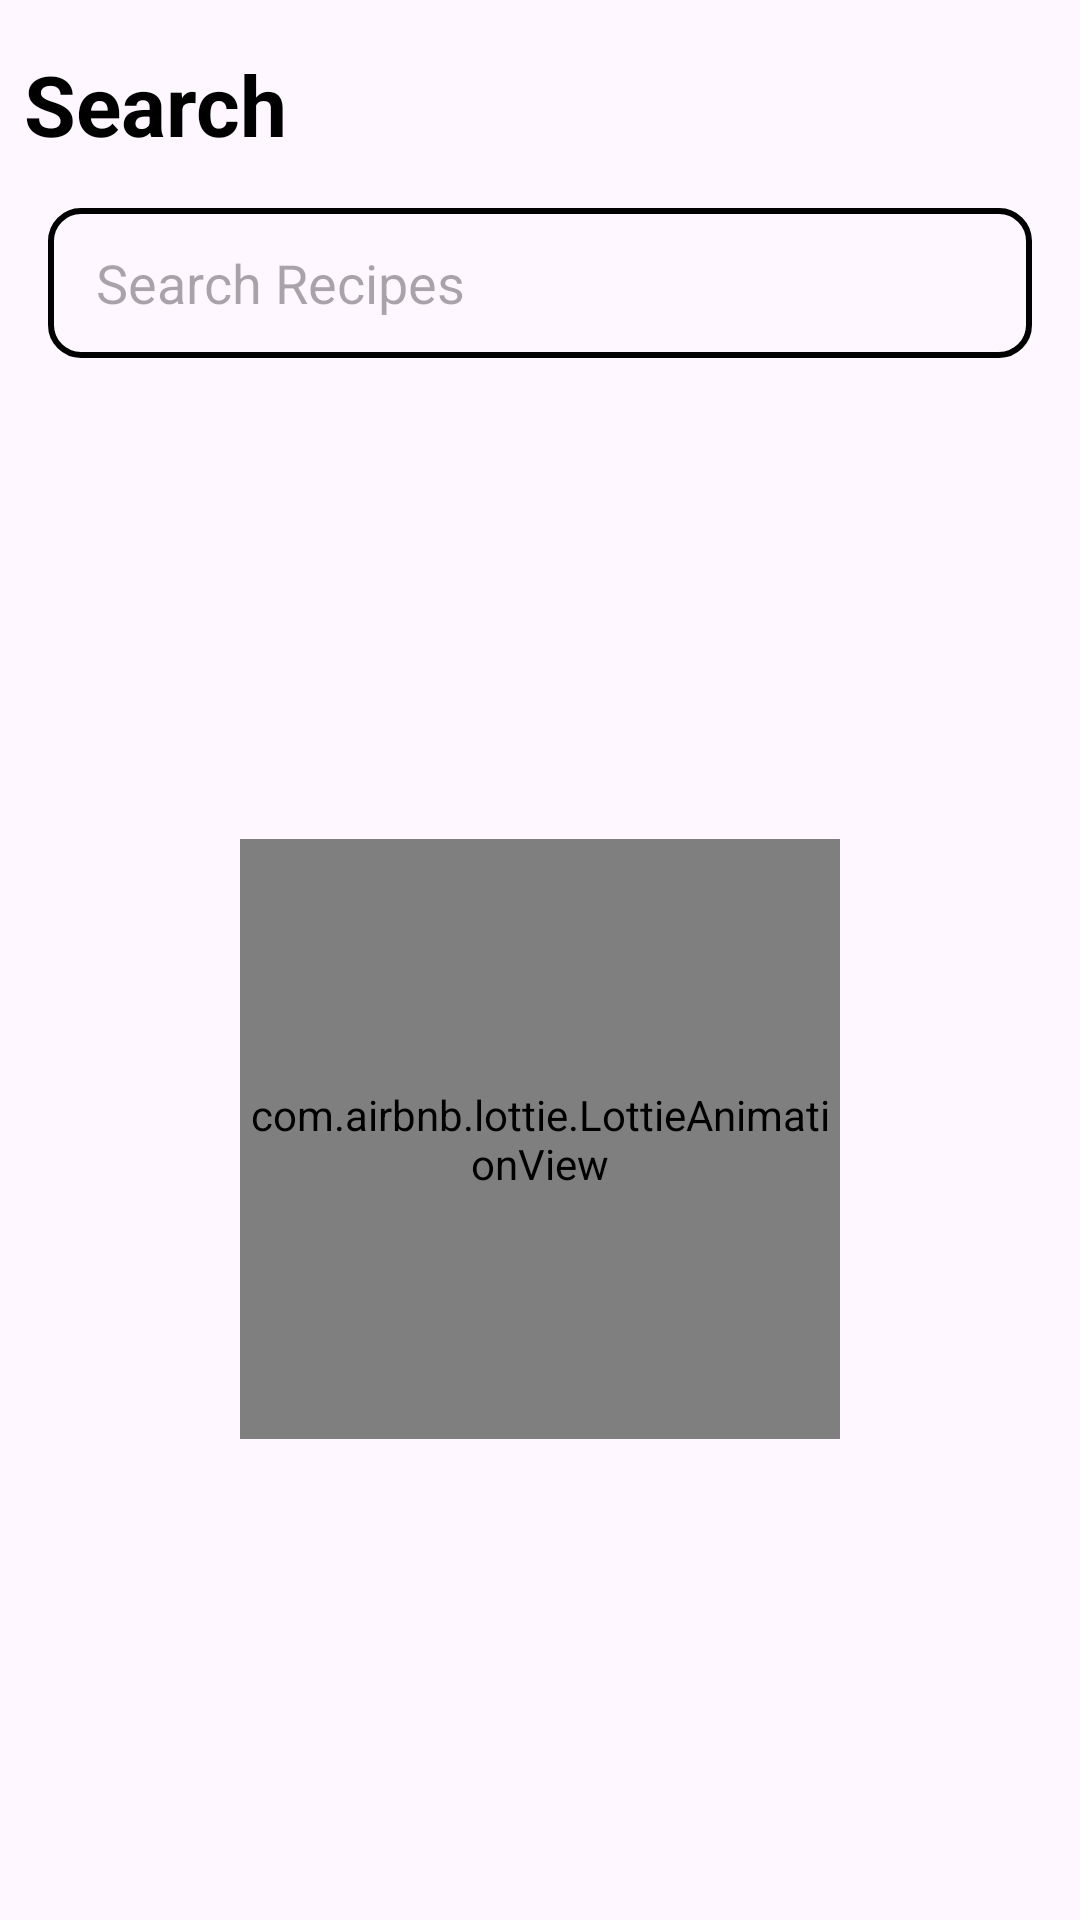

Reconstruct the res/layout file that produces this screen, plus the resources it refers to.
<!-- AndroidManifest.xml: application theme Theme.ZaiqayKiDunia -->
<!-- res/layout/fragment_search.xml -->
<?xml version="1.0" encoding="utf-8"?>
<androidx.constraintlayout.widget.ConstraintLayout xmlns:android="http://schemas.android.com/apk/res/android"
    xmlns:app="http://schemas.android.com/apk/res-auto"
    xmlns:tools="http://schemas.android.com/tools"
    android:layout_width="match_parent"
    android:layout_height="match_parent"
    tools:context=".ui.fragments.SearchFragment">

    <TextView
        android:id="@+id/textView2"
        style="@style/TEXT"
        android:layout_width="0dp"
        android:layout_height="wrap_content"
        android:layout_marginStart="8dp"
        android:layout_marginTop="16dp"
        android:layout_marginEnd="8dp"
        android:text="@string/txt_search"
        android:textSize="28sp"
        android:textStyle="bold"
        app:layout_constraintEnd_toEndOf="parent"
        app:layout_constraintStart_toStartOf="parent"
        app:layout_constraintTop_toTopOf="parent" />


    <ProgressBar
        android:id="@+id/searchProgressBar"
        style="?android:attr/progressBarStyle"
        android:layout_width="wrap_content"
        android:layout_height="wrap_content"
        android:visibility="gone"
        app:layout_constraintBottom_toBottomOf="parent"
        app:layout_constraintEnd_toEndOf="parent"
        app:layout_constraintHorizontal_bias="0.5"
        app:layout_constraintStart_toStartOf="parent"
        app:layout_constraintTop_toTopOf="parent" />

    <EditText
        android:id="@+id/etSearch"
        android:layout_width="0dp"
        android:layout_height="50dp"
        android:layout_marginStart="16dp"
        android:layout_marginTop="16dp"
        android:layout_marginEnd="16dp"
        android:background="@drawable/search_bg"
        android:ems="10"
        android:hint="@string/search_txt"
        android:inputType="text"
        app:layout_constraintEnd_toEndOf="parent"
        app:layout_constraintStart_toStartOf="parent"
        app:layout_constraintTop_toBottomOf="@+id/textView2" />

    <androidx.recyclerview.widget.RecyclerView
        android:id="@+id/searchRecyclerView"
        android:layout_width="0dp"
        android:layout_height="0dp"
        android:layout_marginTop="8dp"
        app:layout_constraintBottom_toBottomOf="parent"
        app:layout_constraintEnd_toEndOf="parent"
        app:layout_constraintStart_toStartOf="parent"
        app:layout_constraintTop_toBottomOf="@+id/etSearch">

    </androidx.recyclerview.widget.RecyclerView>

    <com.airbnb.lottie.LottieAnimationView
        android:id="@+id/animView"
        android:layout_width="200dp"
        android:layout_height="200dp"
        app:layout_constraintBottom_toBottomOf="parent"
        app:layout_constraintEnd_toEndOf="parent"
        app:layout_constraintStart_toStartOf="parent"
        app:layout_constraintTop_toBottomOf="@+id/etSearch"
        app:lottie_autoPlay="true"
        app:lottie_loop="true"
        app:lottie_fileName="search_anim.json" />


</androidx.constraintlayout.widget.ConstraintLayout>
<!-- resources referenced by this layout -->
<resources>
  <!-- drawable search_bg (drawable) -->
  <?xml version="1.0" encoding="utf-8"?>
  <shape  xmlns:android="http://schemas.android.com/apk/res/android">
      <corners android:radius="10dp"/>
      <stroke android:width="2dp" android:color="@color/black"/>
      <padding android:left="16dp"/>
  
  
  </shape>
  <string name="search_txt">Search Recipes</string>
  <string name="txt_search">Search</string>
  <style name="TEXT">
          <item name="android:textColor">@color/black</item>
      </style>
  <style name="Theme.ZaiqayKiDunia" parent="Base.Theme.ZaiqayKiDunia" />
  <color name="black">#FF000000</color>
  <style name="Base.Theme.ZaiqayKiDunia" parent="Theme.Material3.DayNight.NoActionBar">
          
           <item name="colorPrimary">@color/_yellow</item>
      </style>
  <color name="_yellow">#FF5B22</color>
</resources>
